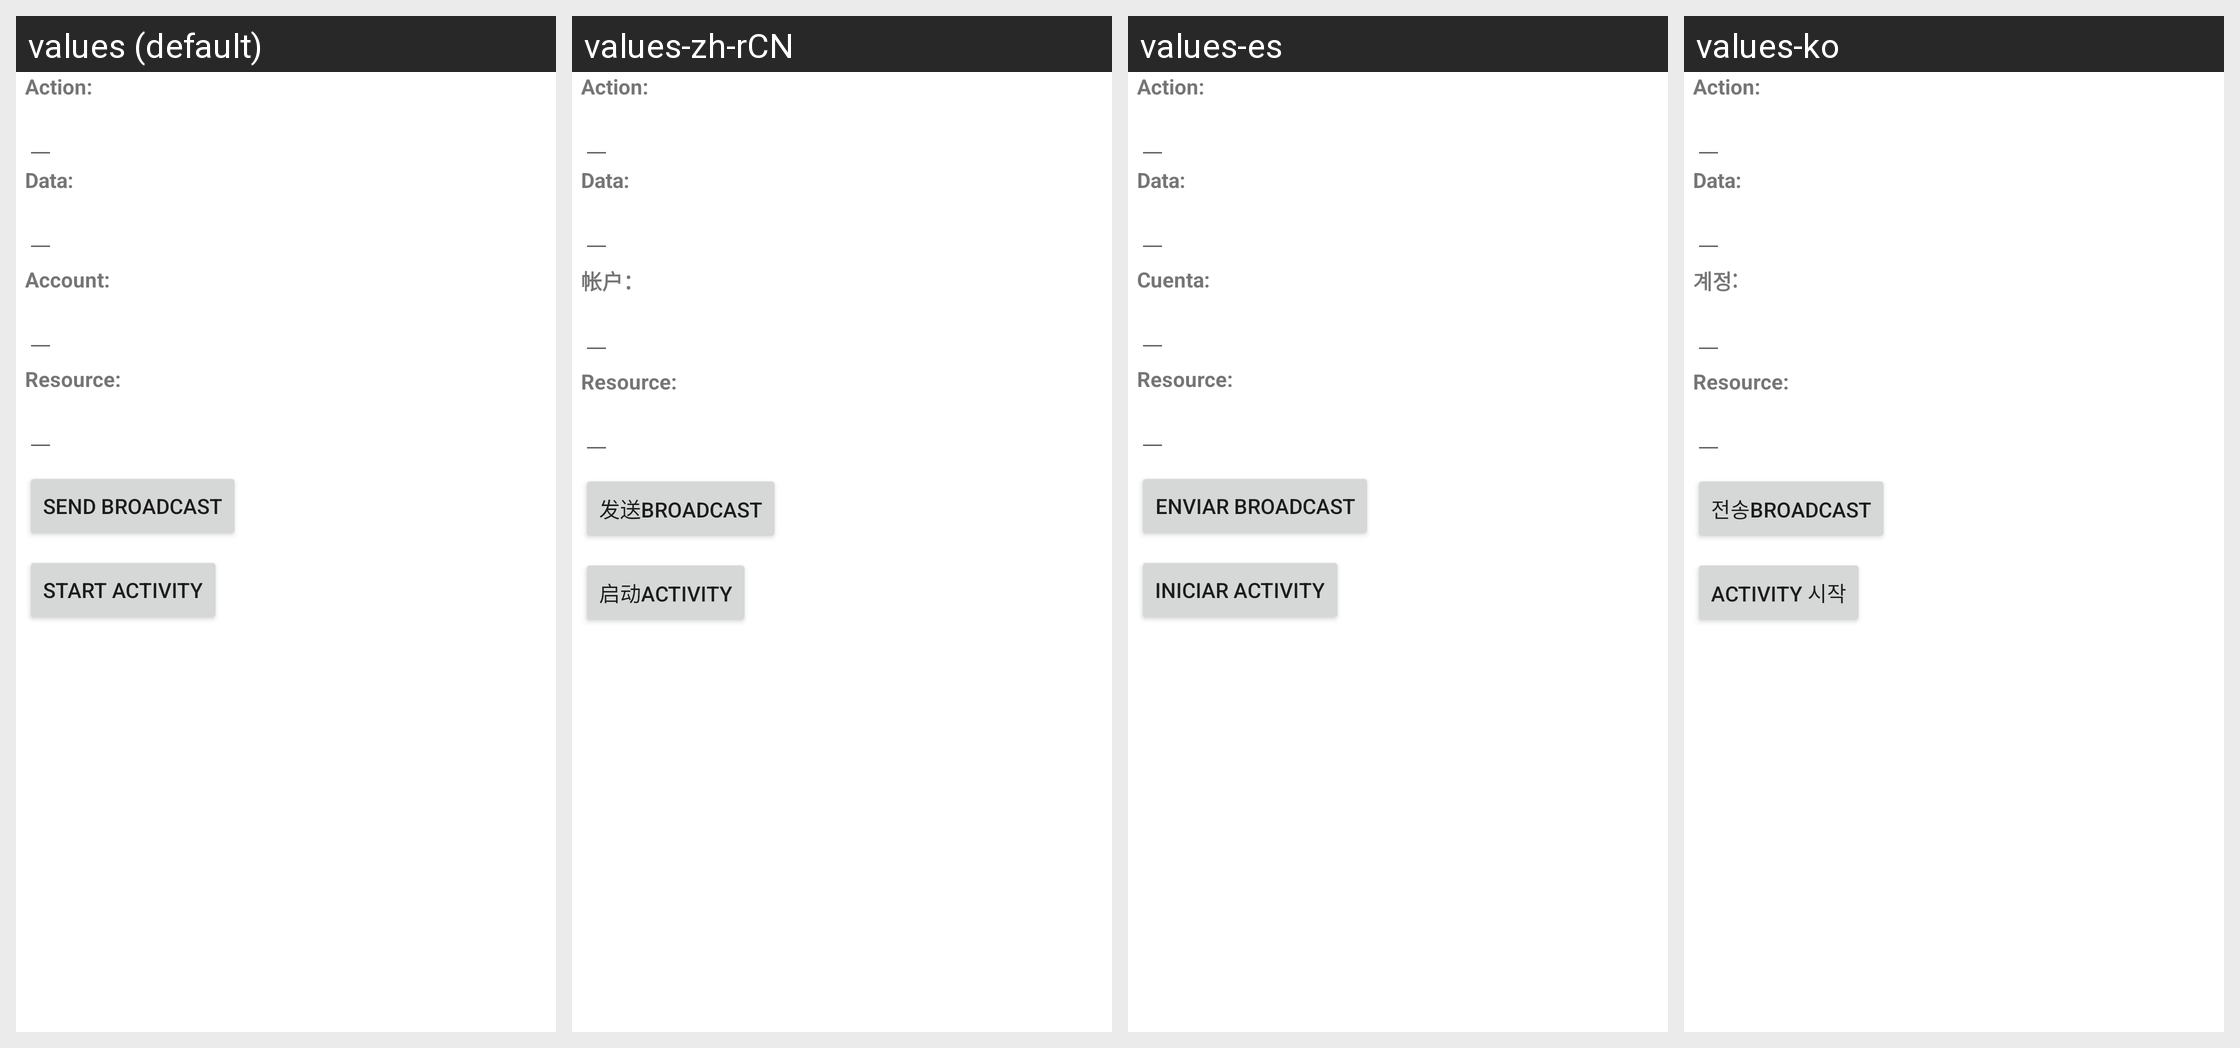

Here is an Android app screen in its default locale and in the app's own translations. Write out the translated-string differences for the strings that appear on this screen.
Android screen res/layout/intent_sender.xml rendered under 4 locales, left to right: values (default), values-zh-rCN, values-es, values-ko. Device: Nexus 5 (rendered at 1080×1920; each locale shown at half size, 540×960, under a caption strip naming it); theme Theme.MaterialComponents.DayNight.NoActionBar.
Other locales in the repository, not shown: values-bg, values-cs, values-da, values-de, values-el, values-es-rUS, values-et, values-fi, values-fr, values-ga, values-hr, values-hu, values-is, values-it, values-kk, values-lt, values-lv, values-nl, values-no, values-pl, values-pt, values-ro, values-ru, values-sk, values-sl, values-sr, values-sv, values-tr, values-uk.
Strings drawn on this screen, with the default value and each locale's value (text and hints the layout hard-codes, and strings that could not be matched under every locale, appear in the picture but are not listed):

intent_sender_action_label
  values: Action:
  values-zh-rCN: Action:
  values-es: Action:
  values-ko: Action:

intent_sender_data_label
  values: Data:
  values-zh-rCN: Data:
  values-es: Data:
  values-ko: Data:

intent_sender_account_label
  values: Account:
  values-zh-rCN: 帐户：
  values-es: Cuenta:
  values-ko: 계정:

intent_sender_resource_label
  values: Resource:
  values-zh-rCN: Resource:
  values-es: Resource:
  values-ko: Resource:

intent_sender_sendbroadcast_text
  values: Send broadcast
  values-zh-rCN: 发送broadcast
  values-es: Enviar broadcast
  values-ko: 전송broadcast

intent_sender_startactivity_text
  values: Start activity
  values-zh-rCN: 启动activity
  values-es: Iniciar activity
  values-ko: activity 시작
